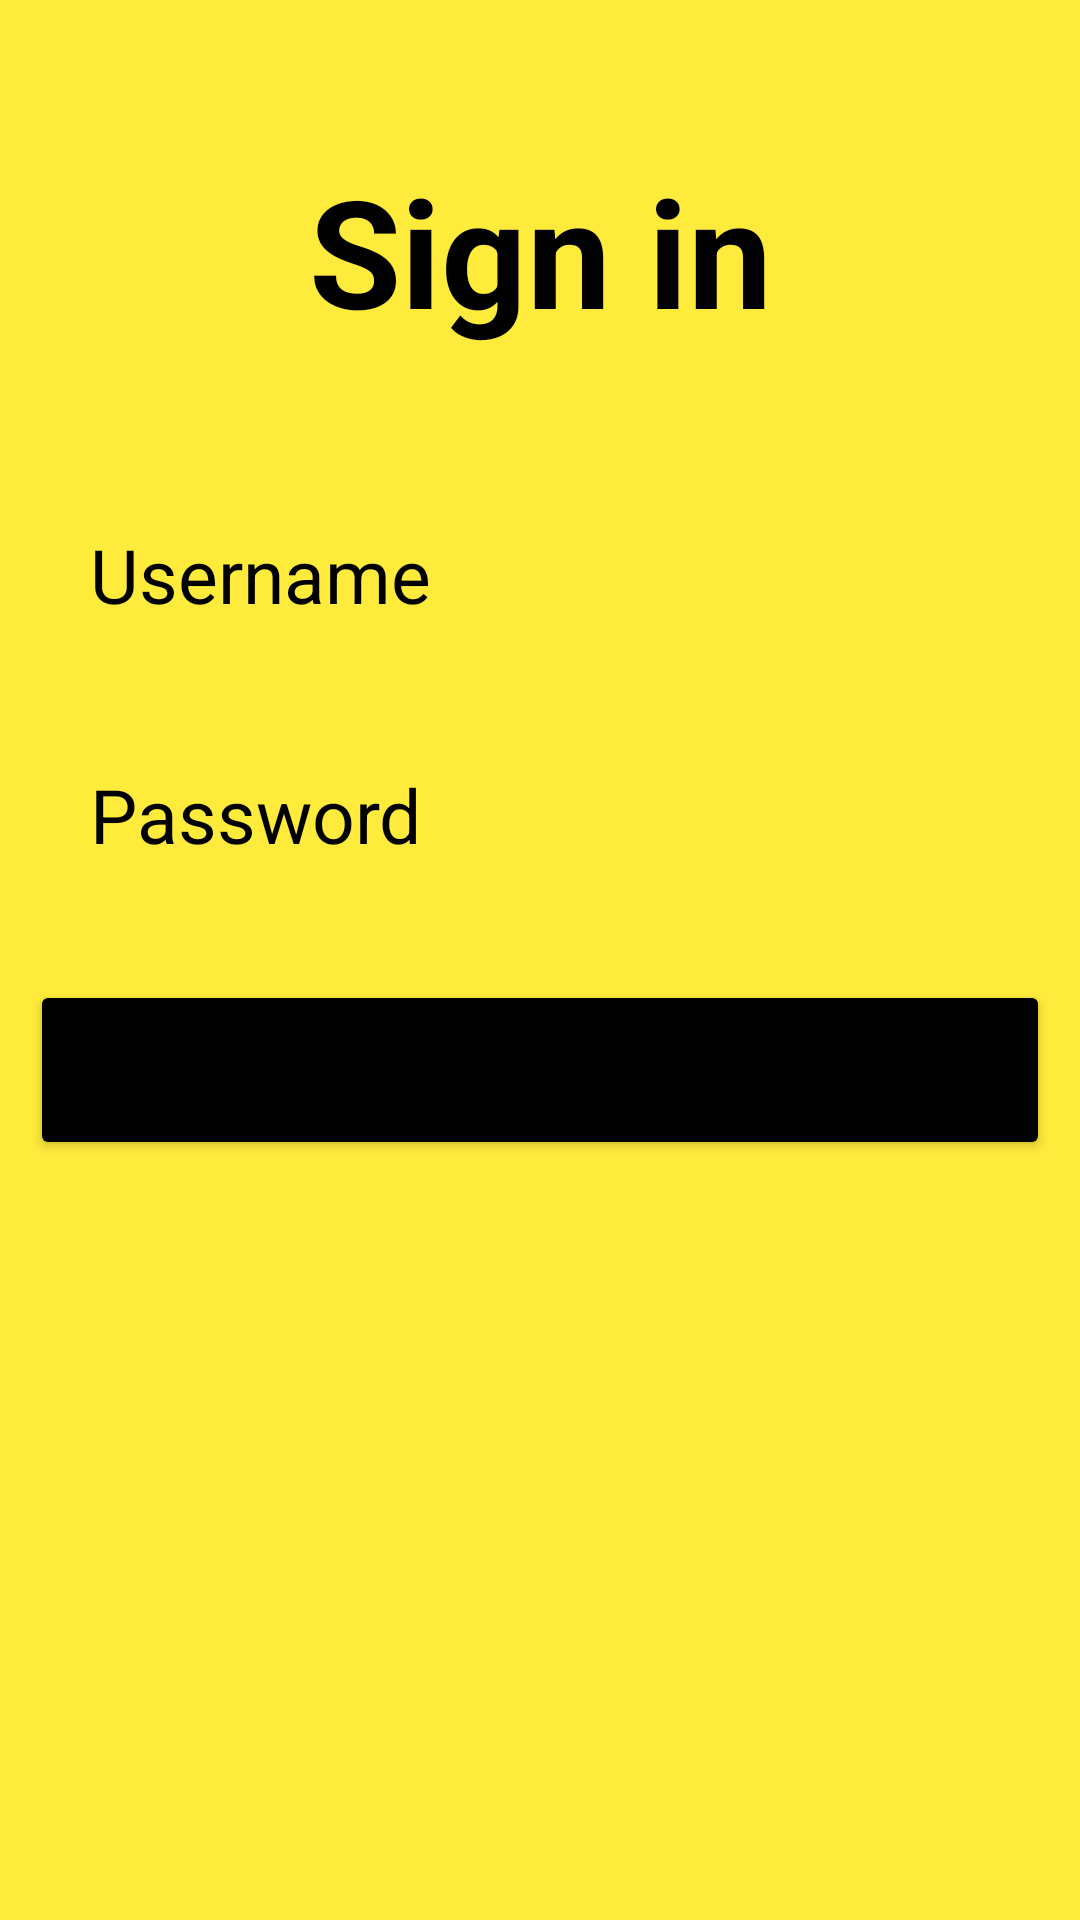

Write the Android layout XML for this screen, with the resource values it uses.
<!-- AndroidManifest.xml: application theme Theme.AdhdPlannerAndroidApp -->
<!-- res/layout/activity_login.xml -->
<?xml version="1.0" encoding="utf-8"?>
<LinearLayout xmlns:android="http://schemas.android.com/apk/res/android"
    xmlns:app="http://schemas.android.com/apk/res-auto"
    xmlns:tools="http://schemas.android.com/tools"
    android:layout_width="match_parent"
    android:layout_height="match_parent"
    android:padding="10dp"
    android:background="#FFEB3B"
    android:orientation="vertical"
    tools:context=".LoginActivity">

    <TextView
        android:layout_width="match_parent"
        android:layout_height="wrap_content"
        android:text="Sign in"
        android:textColor="@color/black"
        android:textSize="50dp"
        android:textStyle="bold"
        android:gravity="center_horizontal"
        android:layout_marginTop="40dp"
        android:layout_marginBottom="50dp"/>

    <EditText
        android:layout_width="match_parent"
        android:layout_height="50dp"
        android:id="@+id/username"
        android:hint="Username"
        android:textSize="25dp"
        android:textColorHint="@color/black"
        android:background="@drawable/edittextbackground"
        android:layout_marginBottom="30dp"
        android:paddingLeft="20dp"/>

    <EditText
        android:layout_width="match_parent"
        android:layout_height="50dp"
        android:id="@+id/password"
        android:hint="Password"
        android:textSize="25dp"
        android:textColorHint="@color/black"
        android:background="@drawable/edittextbackground"
        android:layout_marginBottom="30dp"
        android:paddingLeft="20dp"/>


    <Button
        android:layout_width="match_parent"
        android:layout_height="60dp"
        android:id="@+id/signin"
        android:text="Sign in"
        android:textSize="20dp"
        android:backgroundTint="@color/black"
        android:layout_marginBottom="30dp"/>


</LinearLayout>
<!-- resources referenced by this layout -->
<resources>
  <style name="Theme.AdhdPlannerAndroidApp" parent="Theme.MaterialComponents.DayNight.DarkActionBar">
          
          <item name="colorPrimary">@color/purple_500</item>
          <item name="colorPrimaryVariant">@color/purple_700</item>
          <item name="colorOnPrimary">@color/white</item>
          
          <item name="colorSecondary">@color/teal_200</item>
          <item name="colorSecondaryVariant">@color/teal_700</item>
          <item name="colorOnSecondary">@color/black</item>
          
          <item name="android:statusBarColor" tools:targetApi="l">?attr/colorPrimaryVariant</item>
          
      </style>
  <!-- not gathered from this repository: default colours our renderer supplied (Android Studio template values) -->
  <color name="purple_500">#FF6200EE</color>
  <color name="purple_700">#FF3700B3</color>
  <color name="teal_200">#FF03DAC5</color>
  <color name="teal_700">#FF018786</color>
  <color name="black">#FF000000</color>
  <color name="white">#FFFFFFFF</color>
</resources>
